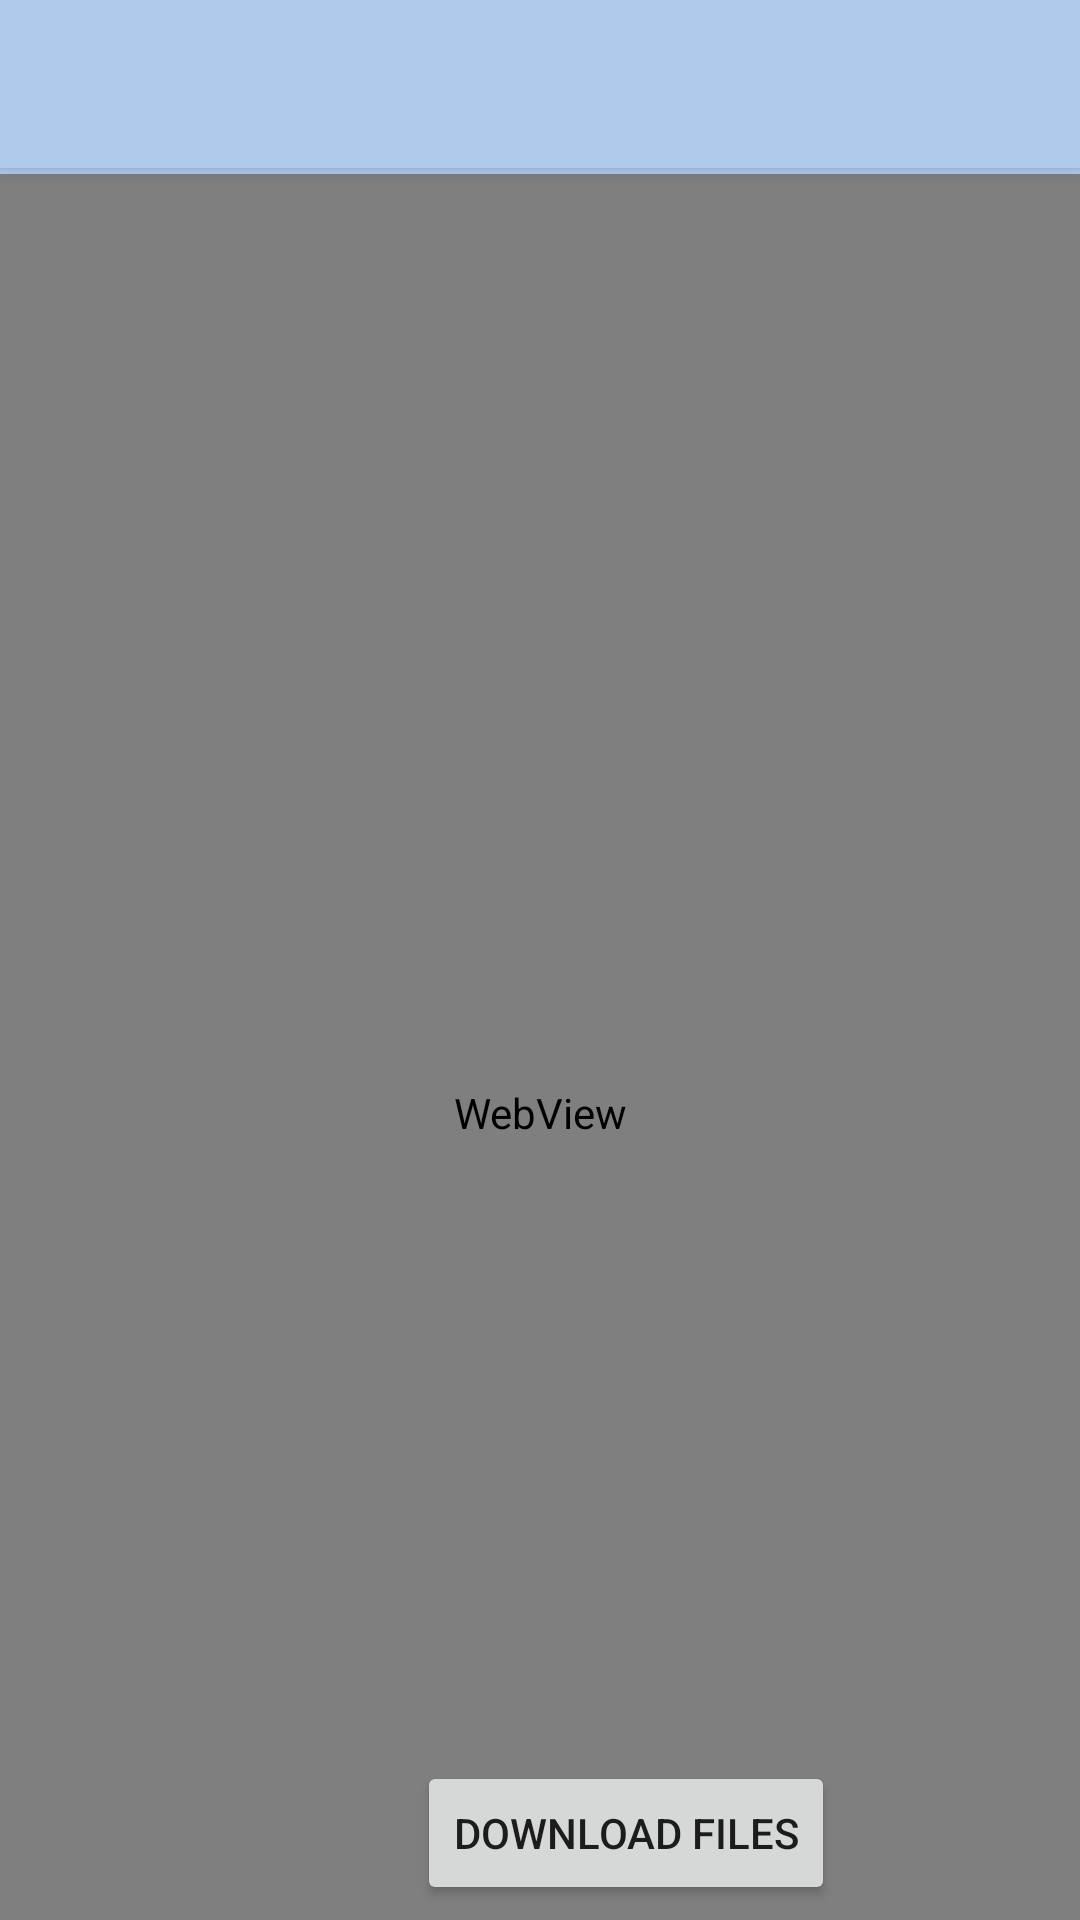

Reconstruct the res/layout file that produces this screen, plus the resources it refers to.
<!-- AndroidManifest.xml: application theme AppTheme -->
<!-- res/layout/activity_attendence.xml -->
<?xml version="1.0" encoding="utf-8"?>
<RelativeLayout xmlns:android="http://schemas.android.com/apk/res/android"
    xmlns:app="http://schemas.android.com/apk/res-auto"
    xmlns:tools="http://schemas.android.com/tools"
    android:layout_width="match_parent"
    android:layout_height="match_parent"
    android:background="@color/color"
    tools:context=".Marksheet">
    <include
        android:id="@+id/toolbar"
        layout="@layout/toolbar"/>


    <WebView
        android:id="@+id/webView"
        android:layout_width="match_parent"
        android:layout_height="626dp"
        android:layout_alignBottom="@+id/toolbar"
        android:layout_alignParentStart="true"
        android:layout_alignParentLeft="true"
        android:layout_alignParentTop="true"
        android:layout_marginStart="0dp"
        android:layout_marginLeft="0dp"
        android:layout_marginTop="58dp"
        android:layout_marginBottom="-628dp"
        app:layout_constraintTop_toBottomOf="@+id/toolbar"
        tools:ignore="MissingConstraints"
        tools:layout_editor_absoluteX="-4dp" />

    <Button
        android:id="@+id/download"
        android:layout_width="wrap_content"
        android:layout_height="wrap_content"
        android:layout_alignParentStart="true"
        android:layout_alignParentLeft="true"
        android:layout_alignParentBottom="true"
        android:layout_centerHorizontal="true"
        android:layout_marginStart="139dp"
        android:layout_marginLeft="139dp"
        android:layout_marginBottom="5dp"
        android:text="Download files"
        app:layout_constraintBottom_toBottomOf="parent"
        app:layout_constraintEnd_toEndOf="parent"
        app:layout_constraintStart_toStartOf="parent"
        app:layout_constraintTop_toTopOf="parent"
        app:layout_constraintVertical_bias="0.976"
        tools:ignore="MissingConstraints" />


</RelativeLayout>
<!-- res/layout/toolbar.xml (included above) -->
<?xml version="1.0" encoding="utf-8"?>
<androidx.appcompat.widget.Toolbar xmlns:android="http://schemas.android.com/apk/res/android"
    android:layout_width="match_parent"
    android:layout_height="wrap_content"
    android:background="@color/color"
    android:elevation="4dp">

</androidx.appcompat.widget.Toolbar>
<!-- resources referenced by this layout -->
<resources>
  <color name="color">#B0CAEB</color>
  <style name="AppTheme" parent="Theme.AppCompat.Light.NoActionBar">
          
          <item name="colorPrimary">@color/colorPrimary</item>
          <item name="colorPrimaryDark">@color/colorPrimaryDark</item>
          <item name="colorAccent">@color/colorAccent</item>
  
      </style>
  <color name="colorPrimary">#008577</color>
  <color name="colorPrimaryDark">#00574B</color>
  <color name="colorAccent">#1A1919</color>
</resources>
